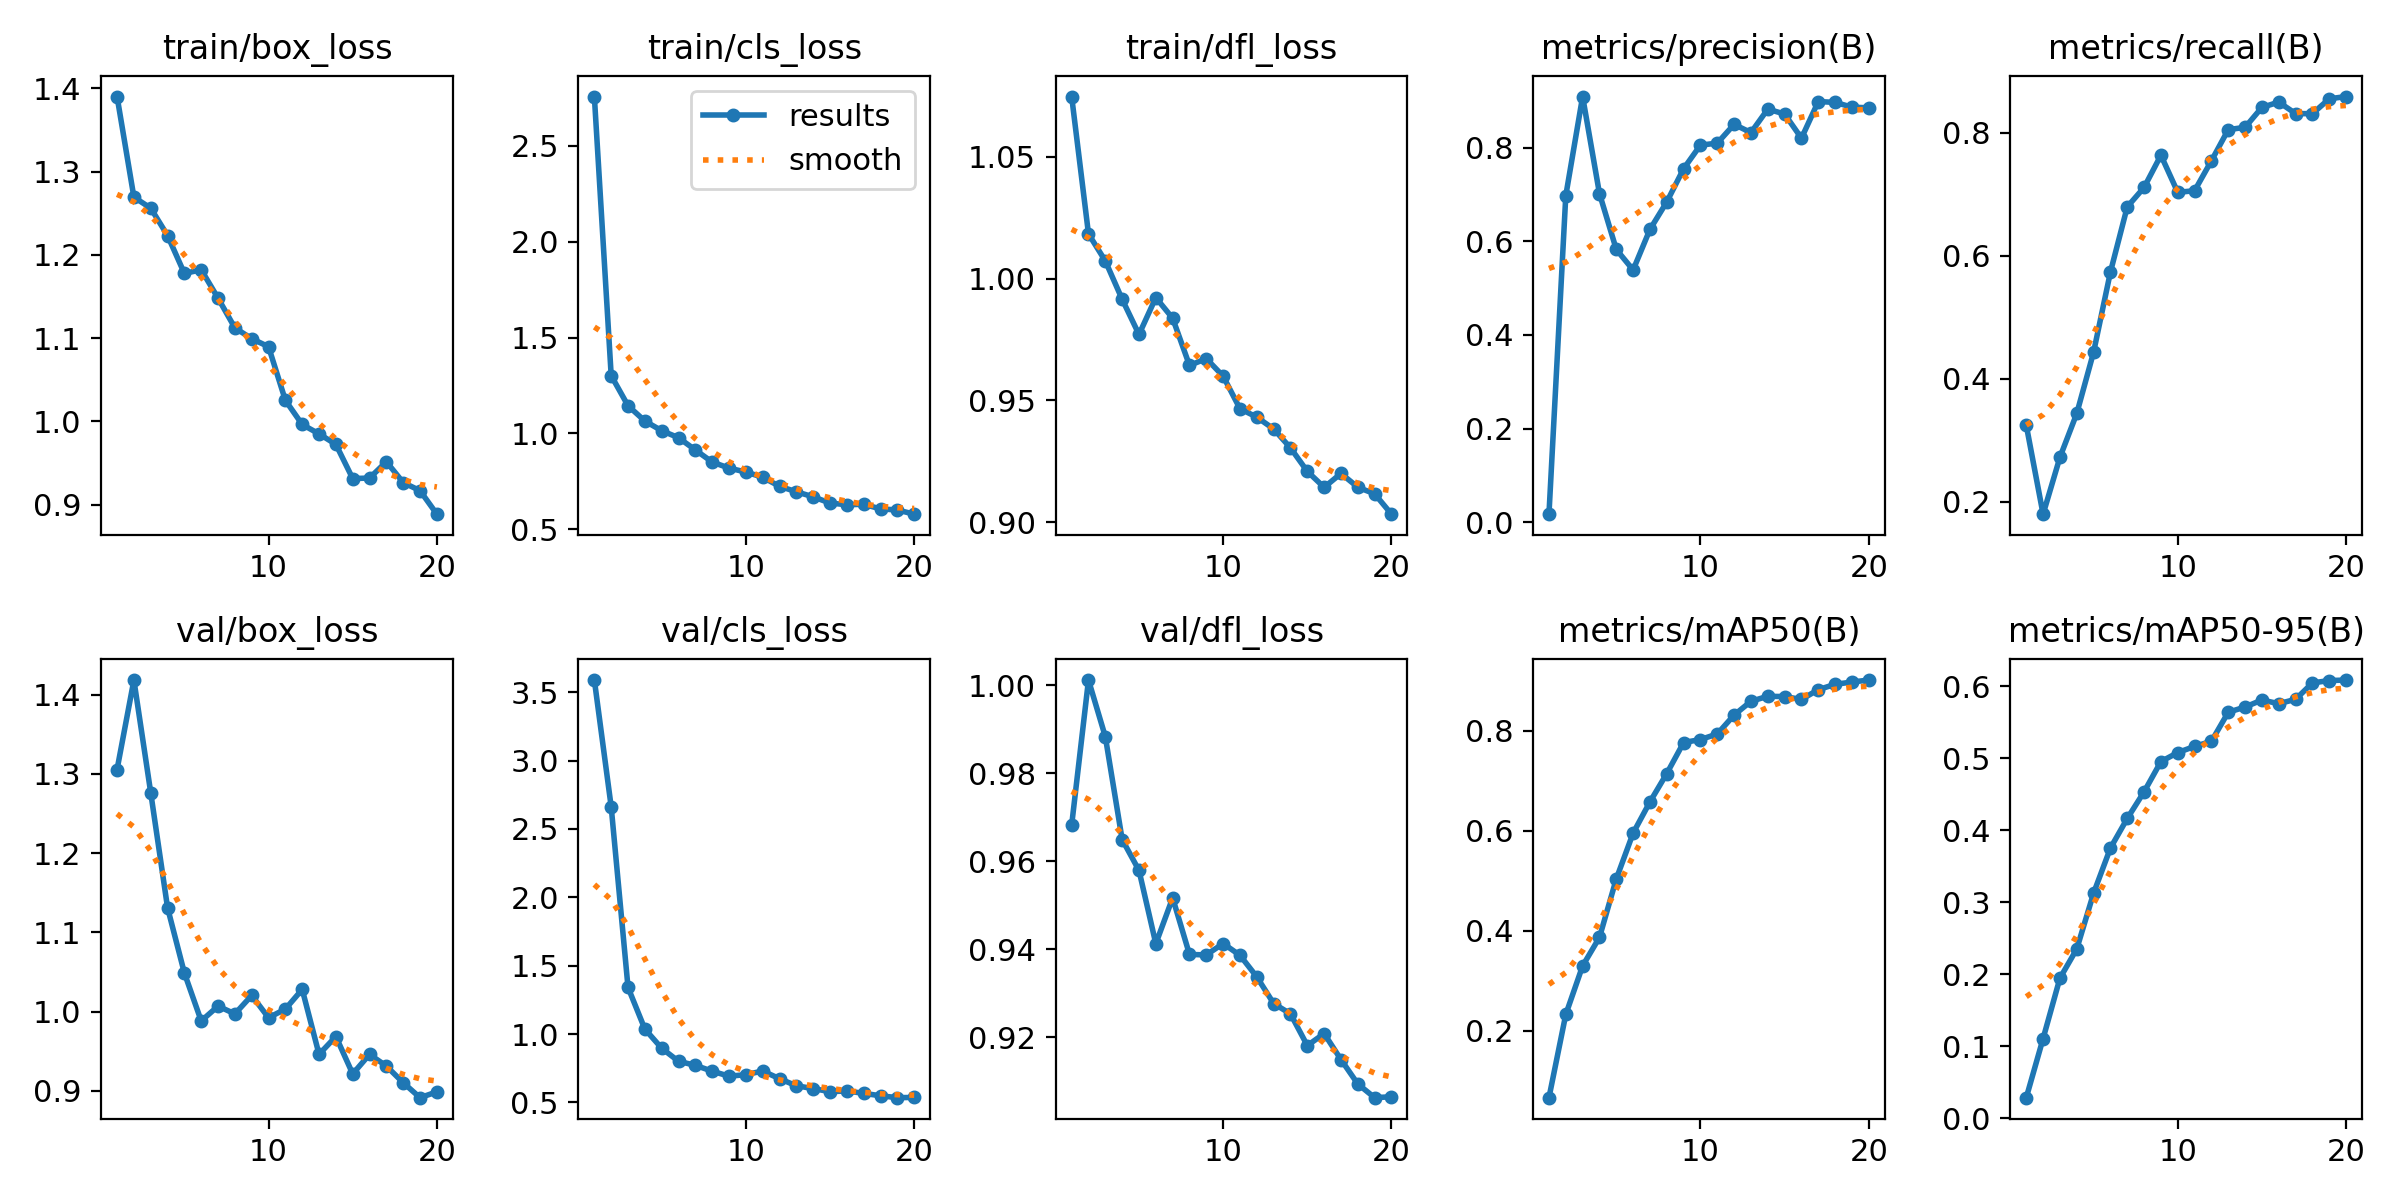

The data file committed next to this chart (first rows):
epoch, time, train/box_loss, train/cls_loss, train/dfl_loss, metrics/precision(B), metrics/recall(B), metrics/mAP50(B), metrics/mAP50-95(B), val/box_loss, val/cls_loss, val/dfl_loss, lr/pg0, lr/pg1, lr/pg2
1, 19.61, 1.39, 2.757, 1.075, 0.01712, 0.3247, 0.06574, 0.02827, 1.306, 3.589, 0.9682, 0.0004062, 0.0004062, 0.0004062
2, 24.97, 1.269, 1.301, 1.018, 0.6973, 0.18, 0.2324, 0.1104, 1.419, 2.662, 1.001, 0.0007822, 0.0007822, 0.0007822
3, 30.47, 1.256, 1.145, 1.007, 0.9089, 0.2725, 0.3296, 0.1943, 1.276, 1.341, 0.9883, 0.001117, 0.001117, 0.001117
4, 35.92, 1.223, 1.065, 0.9915, 0.7018, 0.3436, 0.3866, 0.2349, 1.131, 1.037, 0.965, 0.001064, 0.001064, 0.001064
5, 41.42, 1.178, 1.014, 0.977, 0.5825, 0.4433, 0.5037, 0.3125, 1.049, 0.8966, 0.9579, 0.001002, 0.001002, 0.001002
6, 46.84, 1.182, 0.9778, 0.9922, 0.5386, 0.5734, 0.5954, 0.3752, 0.9881, 0.8012, 0.9413, 0.0009406, 0.0009406, 0.0009406
7, 52.28, 1.148, 0.9139, 0.9837, 0.6252, 0.6793, 0.6579, 0.4163, 1.007, 0.7715, 0.9517, 0.0008787, 0.0008787, 0.0008787
8, 57.68, 1.112, 0.8508, 0.9644, 0.6839, 0.7109, 0.7147, 0.4534, 0.997, 0.7286, 0.9389, 0.0008169, 0.0008169, 0.0008169
9, 63.18, 1.099, 0.8193, 0.9671, 0.7549, 0.7632, 0.7767, 0.4954, 1.02, 0.6922, 0.9387, 0.000755, 0.000755, 0.000755
10, 68.66, 1.09, 0.7987, 0.9599, 0.8053, 0.7029, 0.7827, 0.508, 0.9921, 0.7032, 0.9413, 0.0006931, 0.0006931, 0.0006931
11, 74.68, 1.025, 0.7717, 0.9466, 0.8094, 0.7056, 0.7939, 0.5165, 1.003, 0.7302, 0.9387, 0.0006312, 0.0006312, 0.0006312
12, 80, 0.9964, 0.7243, 0.9431, 0.8495, 0.7542, 0.8317, 0.5236, 1.028, 0.6738, 0.9338, 0.0005694, 0.0005694, 0.0005694
13, 85.26, 0.9851, 0.6959, 0.9383, 0.832, 0.8048, 0.8593, 0.564, 0.9459, 0.6221, 0.9277, 0.0005075, 0.0005075, 0.0005075
14, 90.52, 0.9725, 0.6694, 0.9305, 0.8821, 0.8085, 0.8693, 0.5713, 0.9684, 0.6015, 0.9254, 0.0004456, 0.0004456, 0.0004456
15, 95.8, 0.9314, 0.637, 0.9208, 0.8716, 0.8409, 0.8687, 0.581, 0.9212, 0.579, 0.9182, 0.0003837, 0.0003837, 0.0003837
16, 101, 0.9321, 0.6281, 0.9143, 0.82, 0.8495, 0.8629, 0.5759, 0.9459, 0.5842, 0.9209, 0.0003219, 0.0003219, 0.0003219
17, 106.2, 0.9517, 0.6305, 0.92, 0.8983, 0.8309, 0.8826, 0.5819, 0.9311, 0.5666, 0.915, 0.00026, 0.00026, 0.00026
18, 111.4, 0.9267, 0.6064, 0.9143, 0.8964, 0.8307, 0.8933, 0.6048, 0.9101, 0.5491, 0.9094, 0.0001981, 0.0001981, 0.0001981
19, 116.6, 0.9169, 0.6009, 0.9116, 0.8863, 0.8549, 0.8978, 0.608, 0.8912, 0.5351, 0.9063, 0.0001363, 0.0001363, 0.0001363
20, 121.8, 0.8887, 0.579, 0.9033, 0.8848, 0.8586, 0.9018, 0.6087, 0.8986, 0.537, 0.9065, 7.4375e-05, 7.4375e-05, 7.4375e-05
